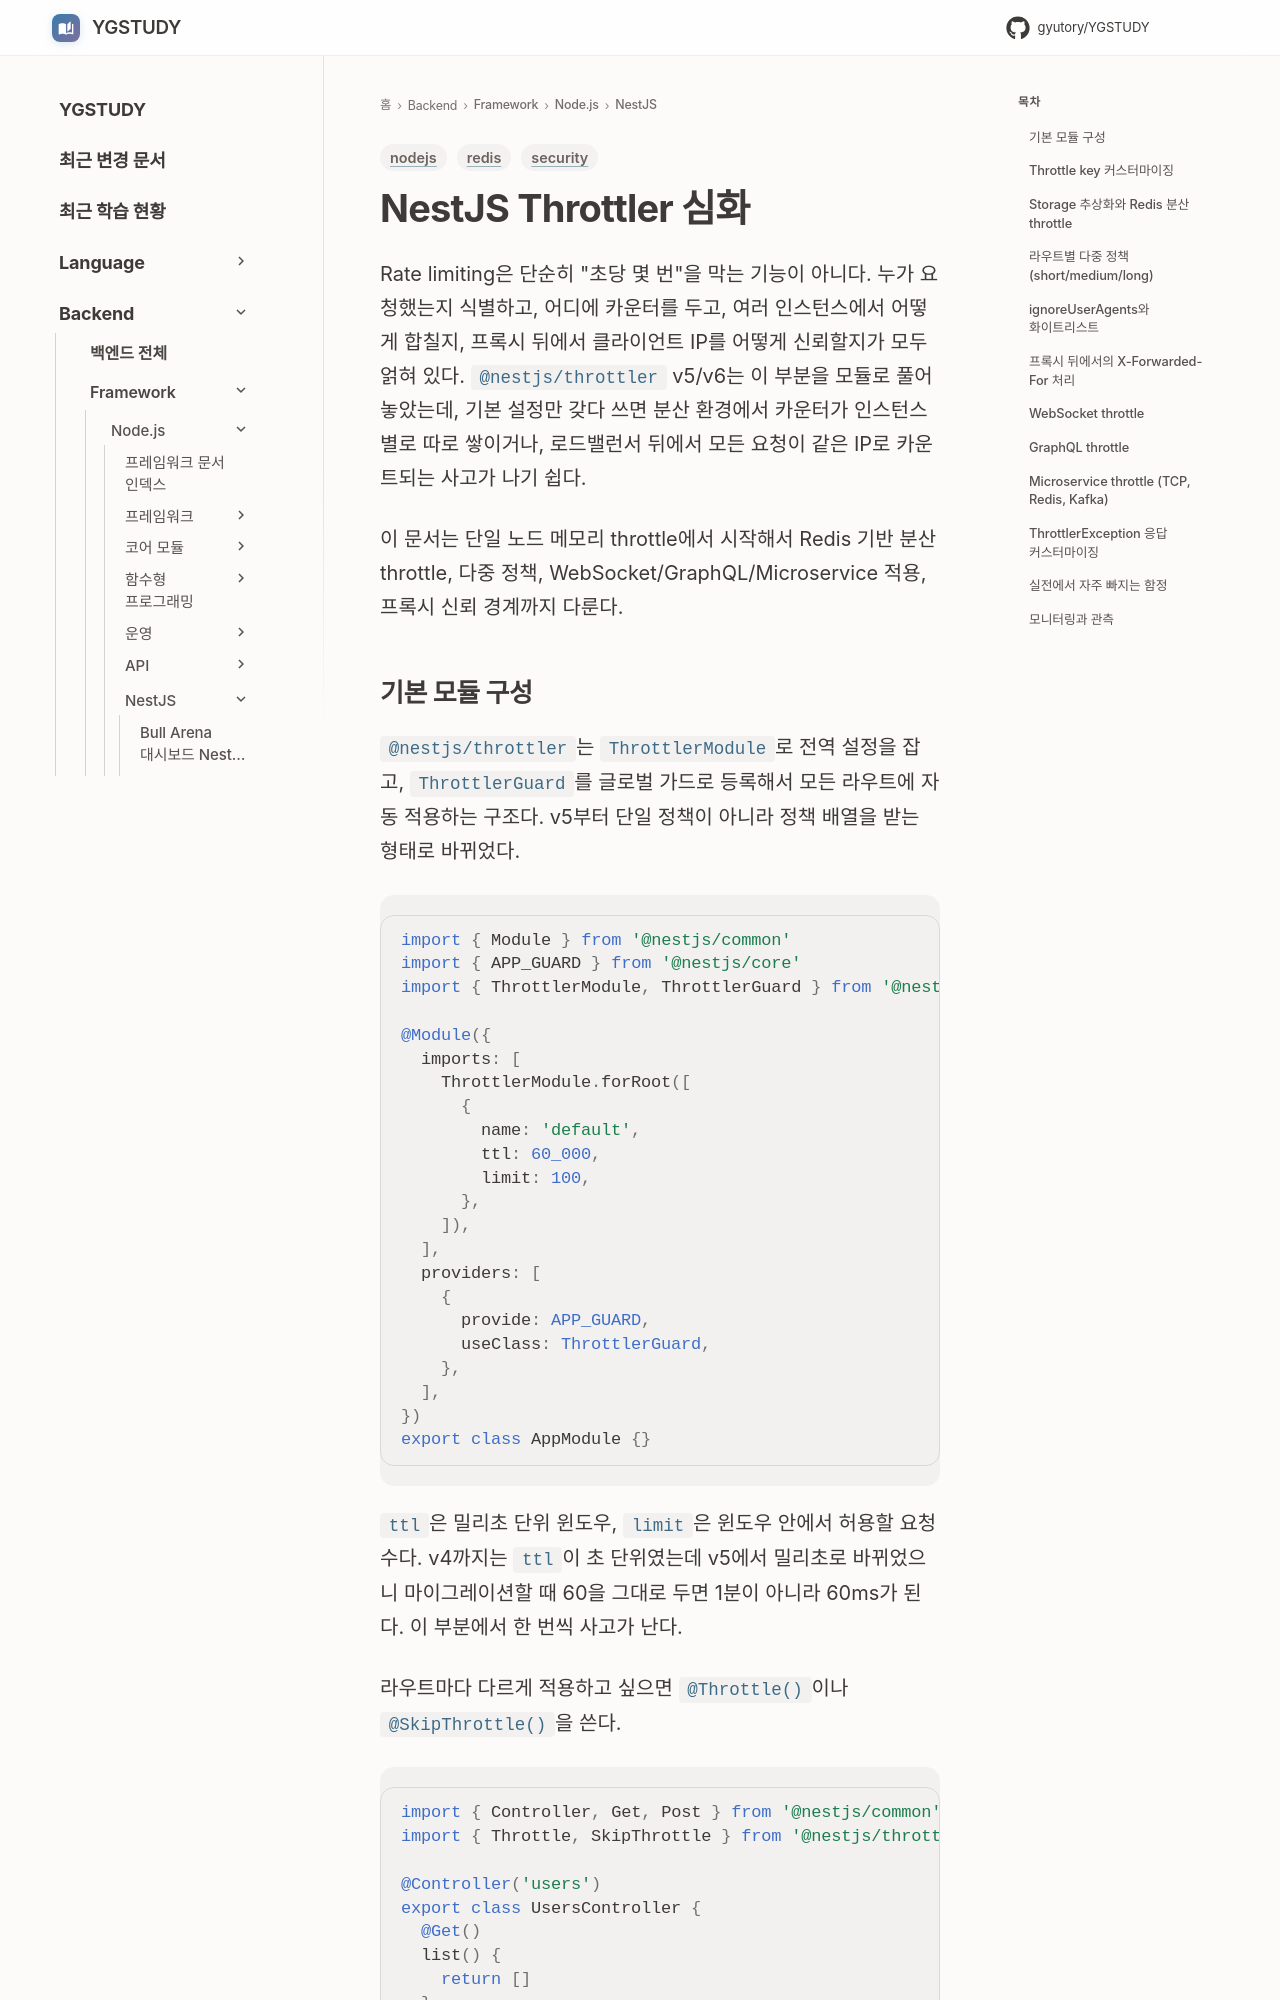

repository: GYUTORY/YGSTUDY · page: Framework/Node/NestJS/Nest_JS_Throttler/index.html · generator: mkdocs

---
title: NestJS Throttler 심화
tags: [nodejs, redis, security]
updated: 2026-08-02
---

# NestJS Throttler 심화

Rate limiting은 단순히 "초당 몇 번"을 막는 기능이 아니다. 누가 요청했는지 식별하고, 어디에 카운터를 두고, 여러 인스턴스에서 어떻게 합칠지, 프록시 뒤에서 클라이언트 IP를 어떻게 신뢰할지가 모두 얽혀 있다. `@nestjs/throttler` v5/v6는 이 부분을 모듈로 풀어 놓았는데, 기본 설정만 갖다 쓰면 분산 환경에서 카운터가 인스턴스별로 따로 쌓이거나, 로드밸런서 뒤에서 모든 요청이 같은 IP로 카운트되는 사고가 나기 쉽다.

이 문서는 단일 노드 메모리 throttle에서 시작해서 Redis 기반 분산 throttle, 다중 정책, WebSocket/GraphQL/Microservice 적용, 프록시 신뢰 경계까지 다룬다.
